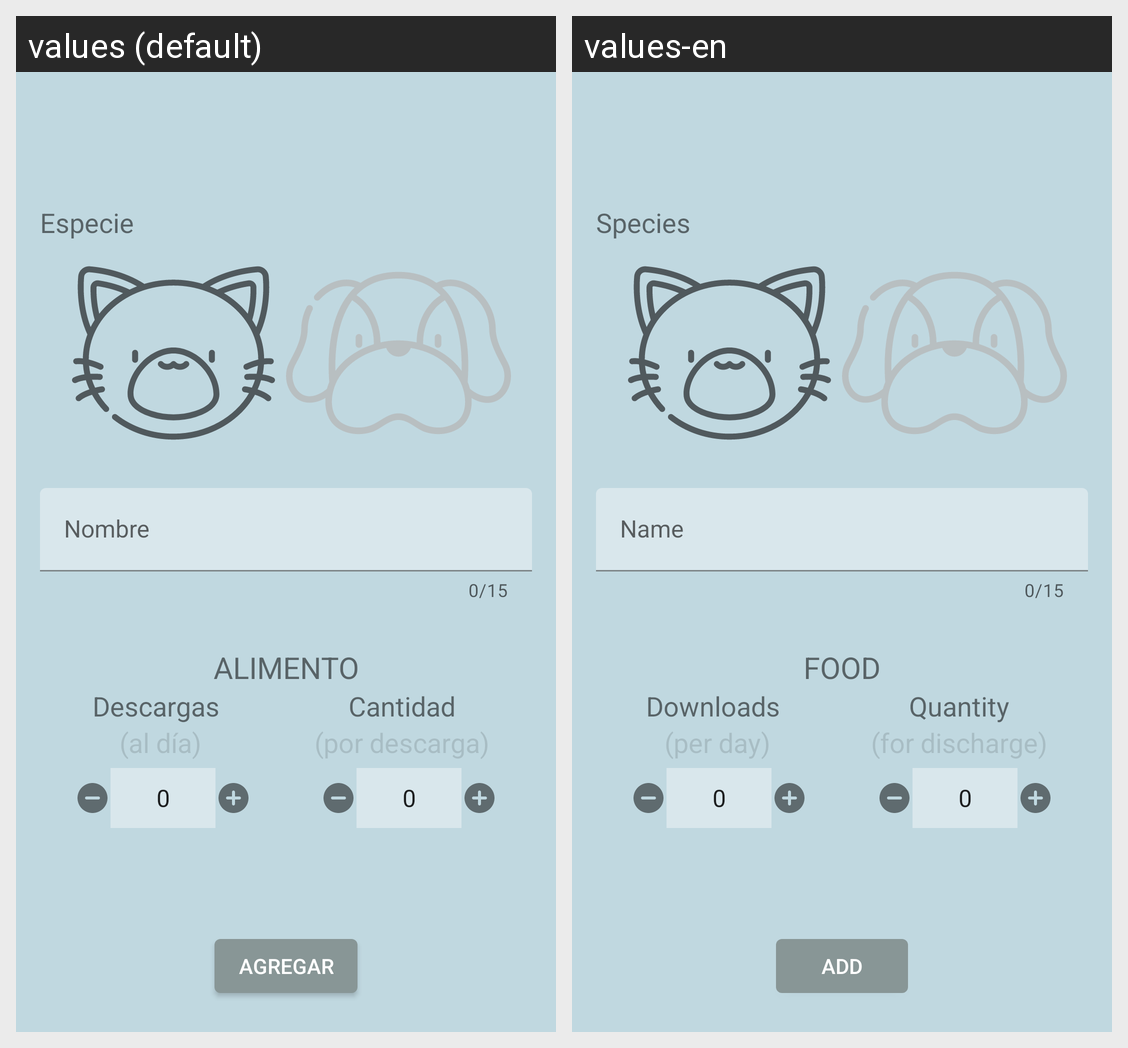

Here is an Android app screen in its default locale and in the app's own translations. Write out the translated-string differences for the strings that appear on this screen.
Android screen res/layout/activity_add_pet.xml rendered under 2 locales, left to right: values (default), values-en. Device: Nexus 5 (rendered at 1080×1920; each locale shown at half size, 540×960, under a caption strip naming it); theme AppTheme.
Strings drawn on this screen, with the default value and each locale's value (text and hints the layout hard-codes, and strings that could not be matched under every locale, appear in the picture but are not listed):

text_view_kind
  values: Especie
  values-en: Species

edit_text_name
  values: Nombre
  values-en: Name

text_view_food
  values: ALIMENTO
  values-en: FOOD

text_view_discharge
  values: Descargas
  values-en: Downloads

text_view_quantity
  values: Cantidad
  values-en: Quantity

edittext_input
  values: 0
  values-en: 0

button_add
  values: Agregar
  values-en: Add
